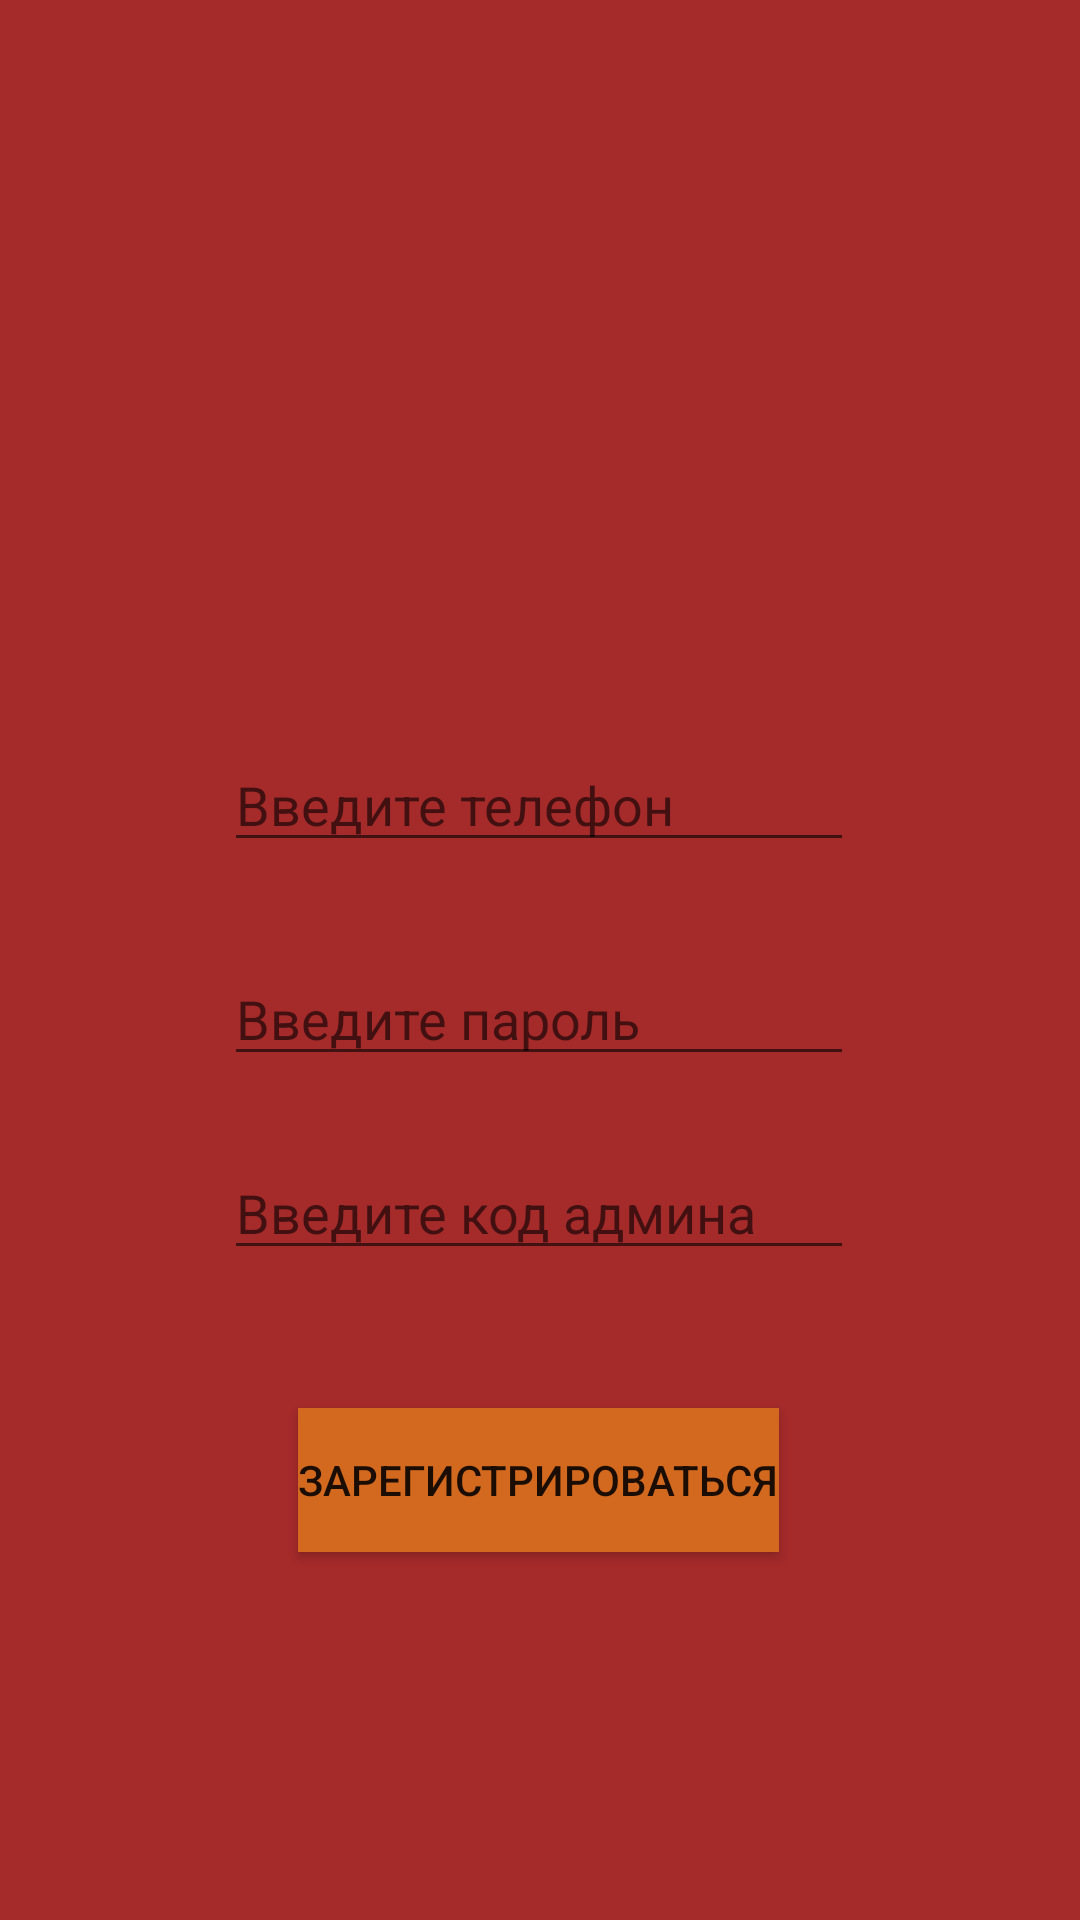

Here is an Android app screen rendered from its layout file. Give the layout XML and the strings, colors and styles it references.
<!-- AndroidManifest.xml: application theme Theme.AppCompat.DayNight.NoActionBar -->
<!-- res/layout/activity_registration.xml -->
<?xml version="1.0" encoding="utf-8"?>
<androidx.constraintlayout.widget.ConstraintLayout xmlns:android="http://schemas.android.com/apk/res/android"
    xmlns:app="http://schemas.android.com/apk/res-auto"
    xmlns:tools="http://schemas.android.com/tools"
    android:layout_width="match_parent"
    android:layout_height="match_parent"
    android:background="#A52A2A"
    tools:context=".view.Registr">

    <EditText
        android:id="@+id/regPhone"
        android:layout_width="wrap_content"
        android:layout_height="wrap_content"
        android:ems="10"
        android:hint="Введите телефон"
        android:inputType="textPersonName"
        app:layout_constraintBottom_toBottomOf="parent"
        app:layout_constraintEnd_toEndOf="parent"
        app:layout_constraintHorizontal_bias="0.497"
        app:layout_constraintStart_toStartOf="parent"
        app:layout_constraintTop_toTopOf="parent"
        app:layout_constraintVertical_bias="0.411" />

    <EditText
        android:id="@+id/regPass"
        android:layout_width="wrap_content"
        android:layout_height="wrap_content"
        android:ems="10"
        android:hint="Введите пароль"
        android:inputType="textPersonName"
        app:layout_constraintBottom_toBottomOf="parent"
        app:layout_constraintEnd_toEndOf="parent"
        app:layout_constraintHorizontal_bias="0.497"
        app:layout_constraintStart_toStartOf="parent"
        app:layout_constraintTop_toTopOf="parent"
        app:layout_constraintVertical_bias="0.53" />

    <EditText
        android:id="@+id/regCode"
        android:layout_width="wrap_content"
        android:layout_height="wrap_content"
        android:ems="10"
        android:hint="Введите код админа"
        android:inputType="number"
        app:layout_constraintBottom_toBottomOf="parent"
        app:layout_constraintEnd_toEndOf="parent"
        app:layout_constraintHorizontal_bias="0.497"
        app:layout_constraintStart_toStartOf="parent"
        app:layout_constraintTop_toTopOf="parent"
        app:layout_constraintVertical_bias="0.638" />

    <Button
        android:id="@+id/regReg"
        android:layout_width="wrap_content"
        android:layout_height="wrap_content"
        android:text="Зарегистрироваться"
        android:background="#D2691E"
        app:layout_constraintBottom_toBottomOf="parent"
        app:layout_constraintEnd_toEndOf="parent"
        app:layout_constraintHorizontal_bias="0.498"
        app:layout_constraintStart_toStartOf="parent"
        app:layout_constraintTop_toTopOf="parent"
        app:layout_constraintVertical_bias="0.793" />
</androidx.constraintlayout.widget.ConstraintLayout>
<!-- resources referenced by this layout -->
<resources>

</resources>
